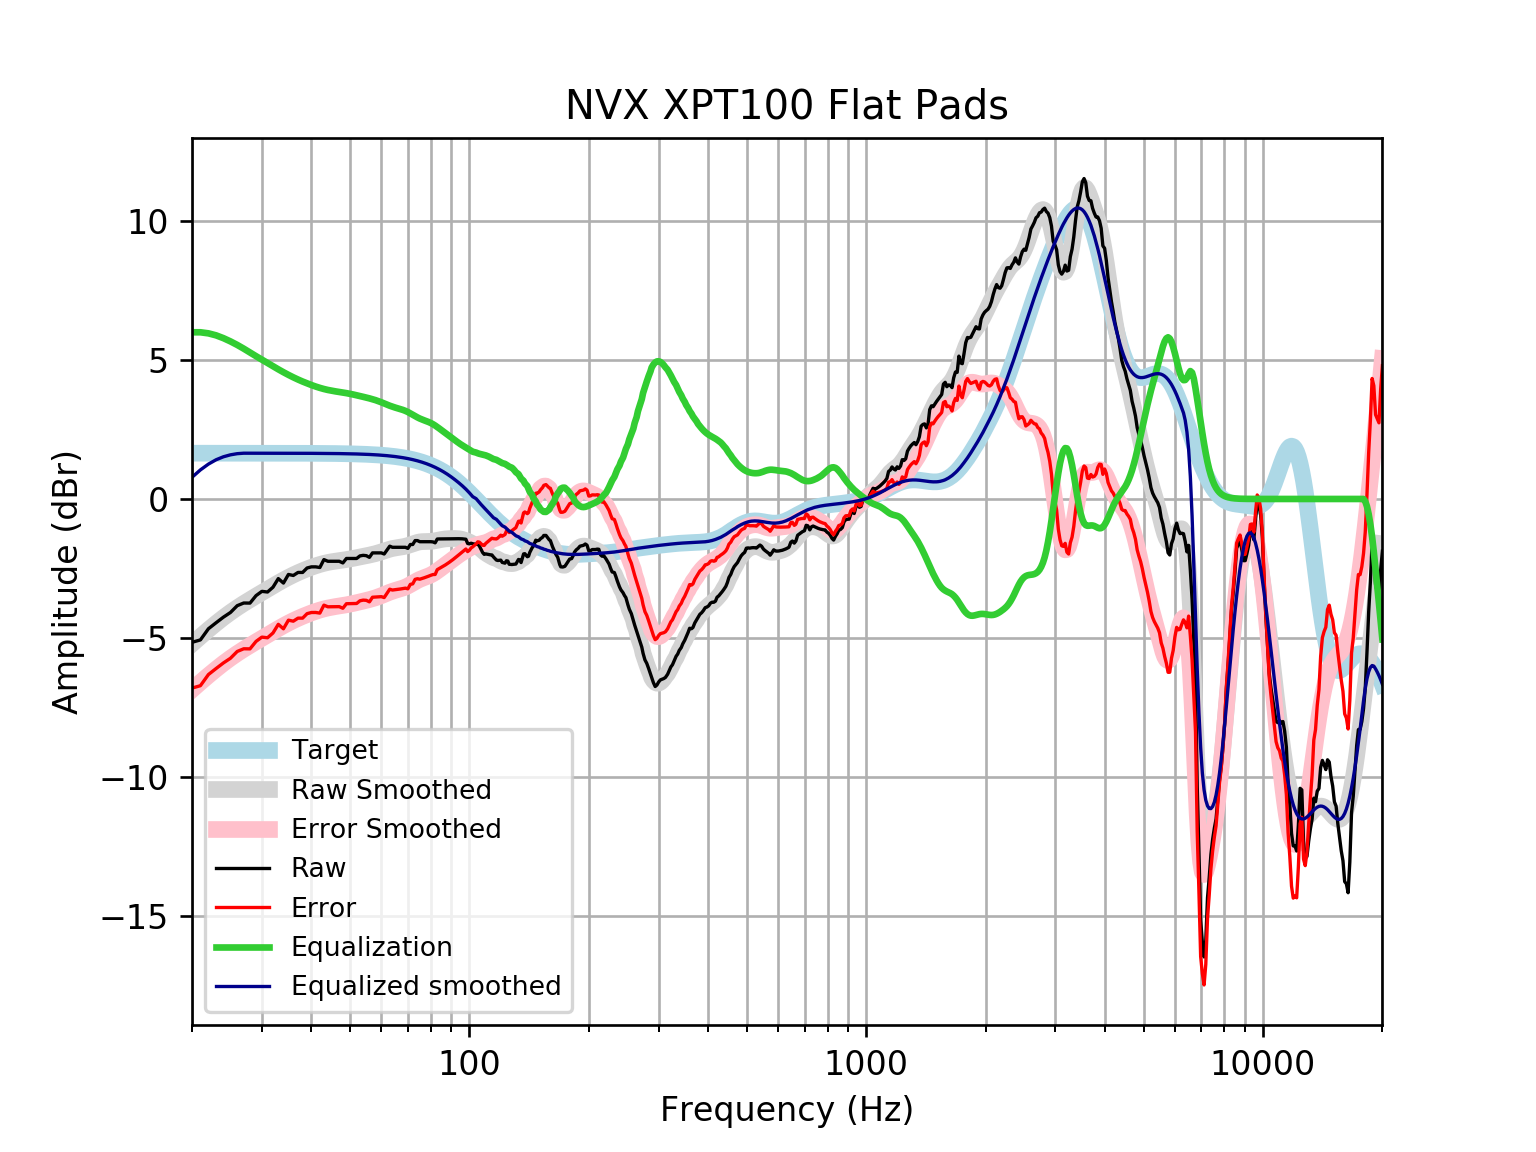

The data file committed next to this chart (first rows):
frequency, raw, error, smoothed, error_smoothed, equalization, equalized_raw, equalized_smoothed, target
20, -5.159, -6.807, -5.22, -6.868, 6.0, 0.8412, 0.7798, 1.648
21, -5.073, -6.721, -4.953, -6.601, 6.0, 0.9271, 1.047, 1.648
22, -4.671, -6.319, -4.706, -6.354, 5.961, 1.29, 1.255, 1.648
23, -4.455, -6.103, -4.478, -6.126, 5.889, 1.435, 1.411, 1.648
24, -4.254, -5.901, -4.269, -5.917, 5.789, 1.535, 1.519, 1.648
25, -4.086, -5.733, -4.083, -5.73, 5.672, 1.586, 1.589, 1.648
26, -3.841, -5.489, -3.915, -5.562, 5.545, 1.704, 1.63, 1.648
27, -3.745, -5.392, -3.763, -5.411, 5.411, 1.666, 1.648, 1.648
28, -3.748, -5.395, -3.624, -5.271, 5.271, 1.523, 1.647, 1.647
29, -3.479, -5.126, -3.493, -5.14, 5.14, 1.661, 1.647, 1.647
30, -3.325, -4.973, -3.368, -5.015, 5.015, 1.689, 1.647, 1.647
31, -3.349, -4.995, -3.247, -4.894, 4.894, 1.546, 1.647, 1.647
32, -3.176, -4.823, -3.131, -4.778, 4.778, 1.602, 1.647, 1.647
33, -2.866, -4.512, -3.02, -4.667, 4.667, 1.801, 1.647, 1.647
34, -3.027, -4.673, -2.917, -4.563, 4.563, 1.536, 1.646, 1.646
35, -2.716, -4.362, -2.821, -4.467, 4.467, 1.75, 1.646, 1.646
36, -2.753, -4.399, -2.734, -4.379, 4.379, 1.626, 1.645, 1.645
37, -2.644, -4.289, -2.655, -4.299, 4.299, 1.655, 1.645, 1.645
38, -2.644, -4.289, -2.583, -4.227, 4.227, 1.583, 1.644, 1.644
39, -2.484, -4.127, -2.517, -4.161, 4.161, 1.677, 1.644, 1.644
40, -2.443, -4.086, -2.458, -4.101, 4.101, 1.658, 1.643, 1.643
41, -2.443, -4.085, -2.405, -4.047, 4.047, 1.603, 1.642, 1.642
42, -2.467, -4.108, -2.358, -3.999, 3.999, 1.532, 1.641, 1.641
43, -2.182, -3.822, -2.318, -3.958, 3.958, 1.776, 1.64, 1.64
44, -2.242, -3.881, -2.285, -3.924, 3.924, 1.682, 1.639, 1.639
45, -2.242, -3.879, -2.259, -3.896, 3.896, 1.654, 1.637, 1.637
46, -2.242, -3.878, -2.237, -3.872, 3.872, 1.63, 1.635, 1.635
47, -2.242, -3.876, -2.218, -3.852, 3.852, 1.609, 1.634, 1.633
48, -2.303, -3.934, -2.2, -3.831, 3.831, 1.529, 1.631, 1.631
49, -2.142, -3.771, -2.18, -3.809, 3.809, 1.668, 1.629, 1.629
50, -2.142, -3.768, -2.159, -3.786, 3.786, 1.644, 1.626, 1.626
51, -2.142, -3.765, -2.136, -3.76, 3.76, 1.618, 1.623, 1.623
52, -2.142, -3.761, -2.112, -3.732, 3.732, 1.591, 1.62, 1.62
53, -2.049, -3.665, -2.088, -3.704, 3.704, 1.655, 1.616, 1.616
54, -2.029, -3.641, -2.065, -3.677, 3.677, 1.648, 1.612, 1.612
55, -2.041, -3.648, -2.042, -3.649, 3.649, 1.608, 1.607, 1.607
56, -2.101, -3.703, -2.019, -3.621, 3.621, 1.519, 1.602, 1.602
57, -1.94, -3.537, -1.994, -3.591, 3.591, 1.65, 1.596, 1.596
58, -1.94, -3.531, -1.967, -3.558, 3.558, 1.617, 1.59, 1.59
59, -1.94, -3.524, -1.937, -3.521, 3.521, 1.58, 1.583, 1.583
60, -1.94, -3.516, -1.905, -3.481, 3.481, 1.54, 1.576, 1.576
61, -1.981, -3.548, -1.871, -3.438, 3.438, 1.458, 1.568, 1.568
62, -1.84, -3.399, -1.838, -3.396, 3.396, 1.557, 1.559, 1.559
63, -1.699, -3.248, -1.808, -3.357, 3.357, 1.658, 1.549, 1.549
64, -1.739, -3.278, -1.783, -3.322, 3.322, 1.582, 1.538, 1.538
65, -1.739, -3.266, -1.764, -3.291, 3.291, 1.551, 1.527, 1.527
66, -1.739, -3.254, -1.748, -3.263, 3.263, 1.523, 1.514, 1.514
67, -1.739, -3.24, -1.735, -3.236, 3.236, 1.496, 1.501, 1.501
68, -1.739, -3.226, -1.719, -3.206, 3.206, 1.466, 1.486, 1.486
69, -1.739, -3.21, -1.7, -3.171, 3.171, 1.431, 1.471, 1.471
70, -1.78, -3.233, -1.676, -3.129, 3.129, 1.35, 1.454, 1.454
71, -1.639, -3.074, -1.647, -3.082, 3.082, 1.444, 1.436, 1.436
72, -1.639, -3.055, -1.616, -3.032, 3.032, 1.394, 1.416, 1.416
73, -1.498, -2.893, -1.587, -2.982, 2.982, 1.484, 1.395, 1.395
74, -1.498, -2.871, -1.563, -2.936, 2.936, 1.438, 1.373, 1.373
75, -1.538, -2.887, -1.546, -2.895, 2.895, 1.357, 1.349, 1.349
76, -1.538, -2.862, -1.536, -2.86, 2.86, 1.321, 1.324, 1.324
77, -1.538, -2.835, -1.531, -2.829, 2.829, 1.29, 1.297, 1.297
78, -1.538, -2.807, -1.53, -2.799, 2.799, 1.261, 1.269, 1.269
79, -1.538, -2.777, -1.529, -2.768, 2.768, 1.23, 1.239, 1.239
... 553 more rows
